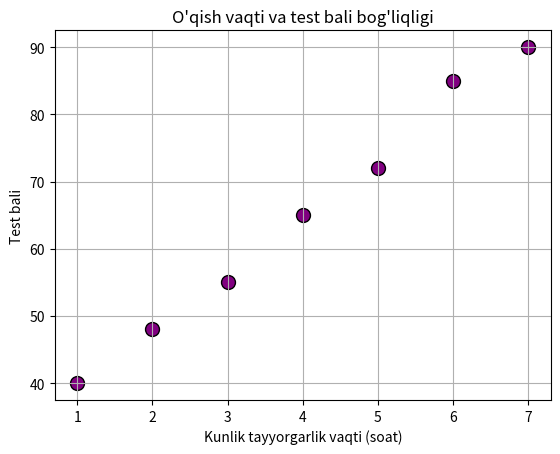

Write Python code to recreate this figure.
import matplotlib.pyplot as plt

soat = [1, 2, 3, 4, 5, 6, 7]
ball = [40, 48, 55, 65, 72, 85, 90]

plt.scatter(
    soat, ball, color="purple", s=100, edgecolor="black"
)  
plt.title("O'qish vaqti va test bali bog'liqligi")
plt.xlabel("Kunlik tayyorgarlik vaqti (soat)")
plt.ylabel("Test bali")
plt.grid(True)

plt.show()
